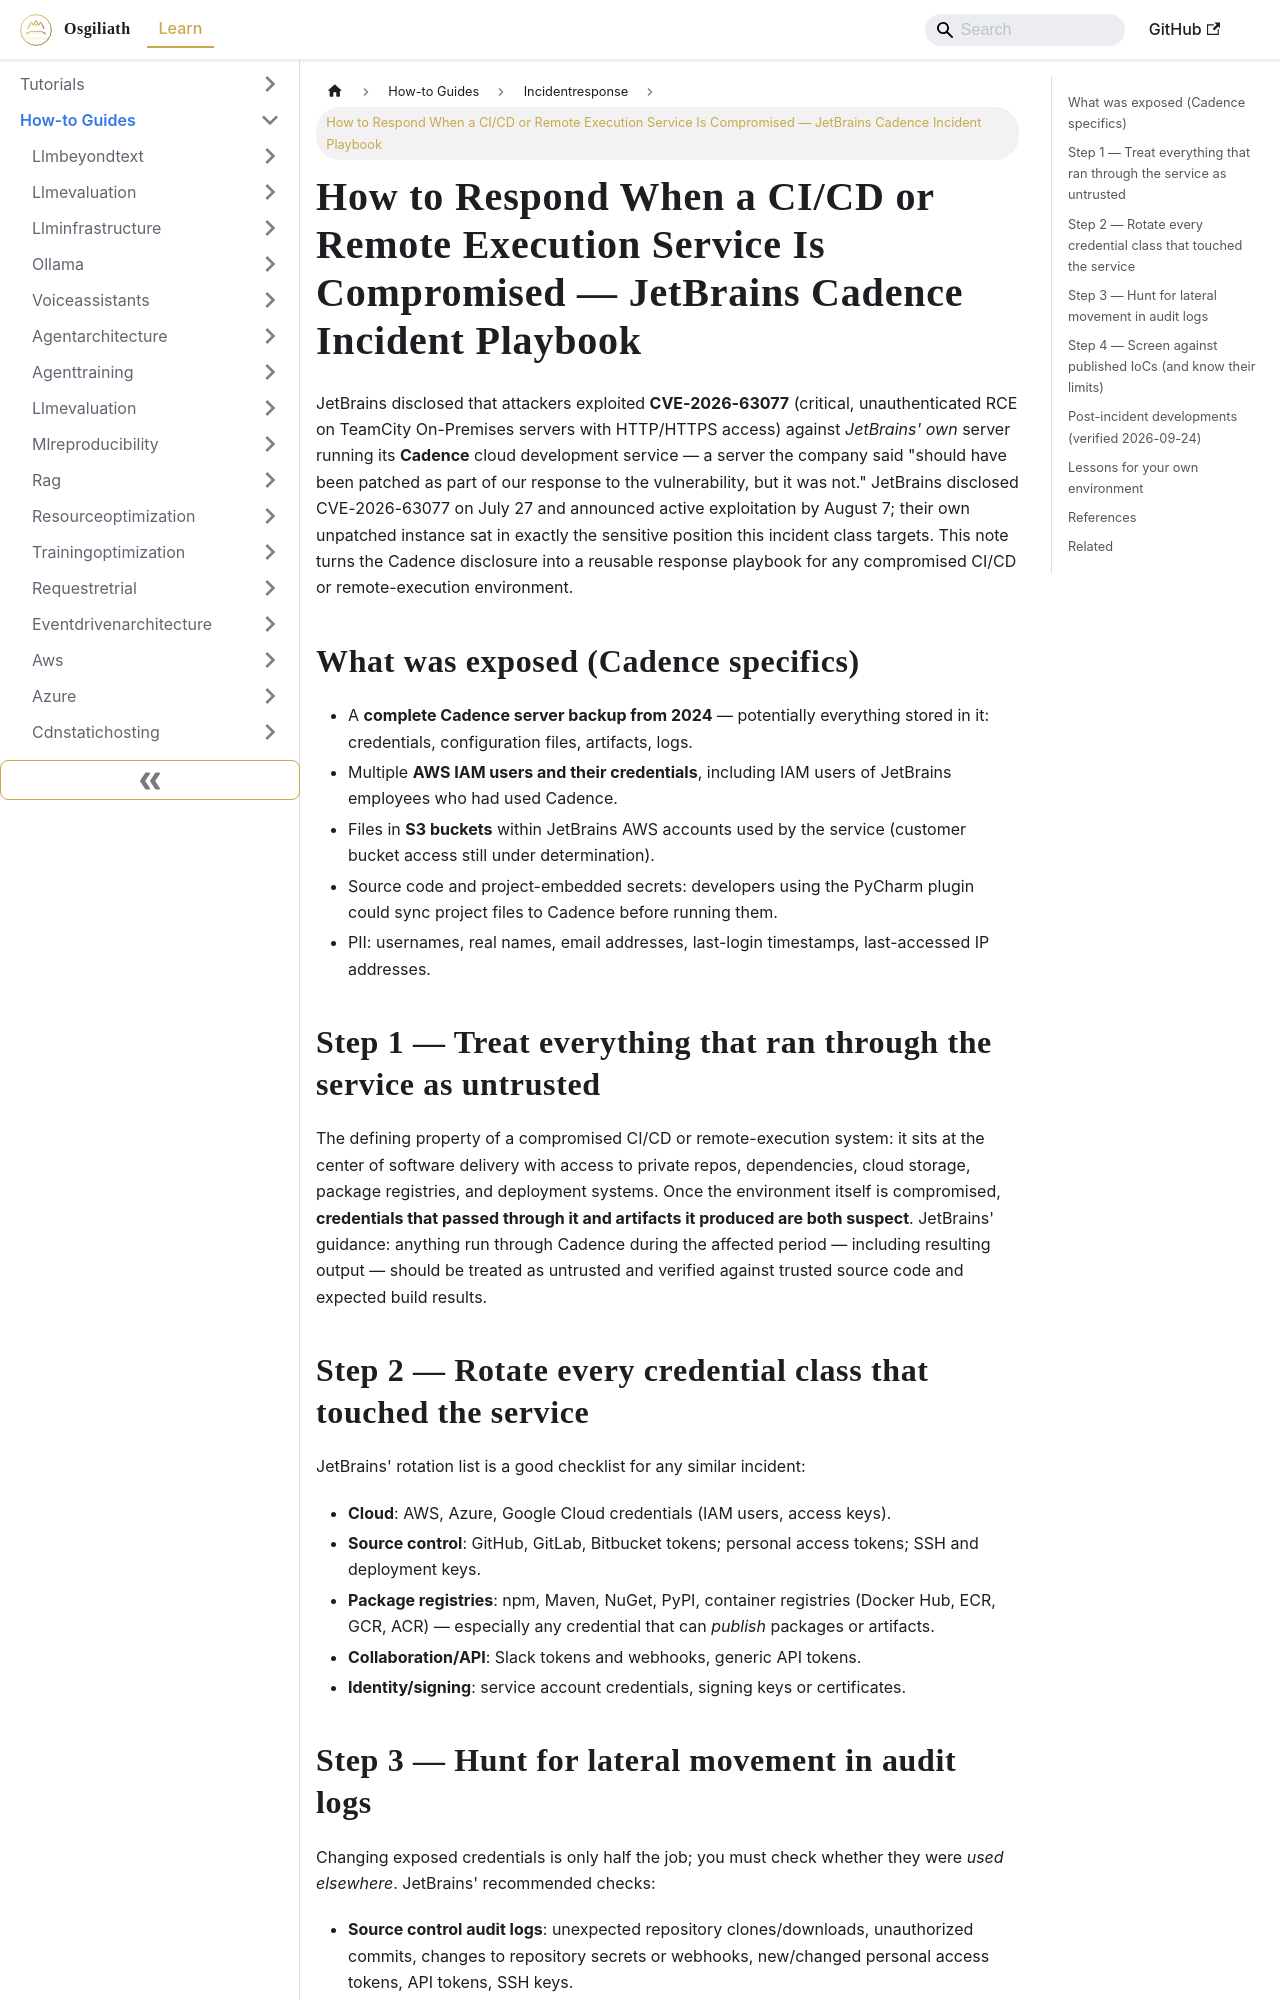

repository: OsgiliathEnterprise/kb · page: how-to/cloudinfrastructure/incidentresponse/howto-cicd-compromise-response-jetbrains-cadence/index.html · generator: docusaurus

---
title: How to Respond When a CI/CD or Remote Execution Service Is Compromised — JetBrains
  Cadence Incident Playbook
diataxis: How-to Guide
domain: cloud-infrastructure
topic: incident-response
source: TheNewStack
source_url: https://thenewstack.io/jetbrains-told-everyone-to-patch-it-didnt-patch-itself/
date: 2026-11-24
keywords:
- knowledge-base
- incident-response
- cloud-infrastructure
- how-to
---
# How to Respond When a CI/CD or Remote Execution Service Is Compromised — JetBrains Cadence Incident Playbook

JetBrains disclosed that attackers exploited **CVE-2026-63077** (critical, unauthenticated RCE on TeamCity On-Premises servers with HTTP/HTTPS access) against *JetBrains' own* server running its **Cadence** cloud development service — a server the company said "should have been patched as part of our response to the vulnerability, but it was not." JetBrains disclosed CVE-2026-63077 on July 27 and announced active exploitation by August 7; their own unpatched instance sat in exactly the sensitive position this incident class targets. This note turns the Cadence disclosure into a reusable response playbook for any compromised CI/CD or remote-execution environment.

## What was exposed (Cadence specifics)

- A **complete Cadence server backup from 2024** — potentially everything stored in it: credentials, configuration files, artifacts, logs.
- Multiple **AWS IAM users and their credentials**, including IAM users of JetBrains employees who had used Cadence.
- Files in **S3 buckets** within JetBrains AWS accounts used by the service (customer bucket access still under determination).
- Source code and project-embedded secrets: developers using the PyCharm plugin could sync project files to Cadence before running them.
- PII: usernames, real names, email addresses, last-login timestamps, last-accessed IP addresses.

## Step 1 — Treat everything that ran through the service as untrusted

The defining property of a compromised CI/CD or remote-execution system: it sits at the center of software delivery with access to private repos, dependencies, cloud storage, package registries, and deployment systems. Once the environment itself is compromised, **credentials that passed through it and artifacts it produced are both suspect**. JetBrains' guidance: anything run through Cadence during the affected period — including resulting output — should be treated as untrusted and verified against trusted source code and expected build results.

## Step 2 — Rotate every credential class that touched the service

JetBrains' rotation list is a good checklist for any similar incident:

- **Cloud**: AWS, Azure, Google Cloud credentials (IAM users, access keys).
- **Source control**: GitHub, GitLab, Bitbucket tokens; personal access tokens; SSH and deployment keys.
- **Package registries**: npm, Maven, NuGet, PyPI, container registries (Docker Hub, ECR, GCR, ACR) — especially any credential that can *publish* packages or artifacts.
- **Collaboration/API**: Slack tokens and webhooks, generic API tokens.
- **Identity/signing**: service account credentials, signing keys or certificates.
